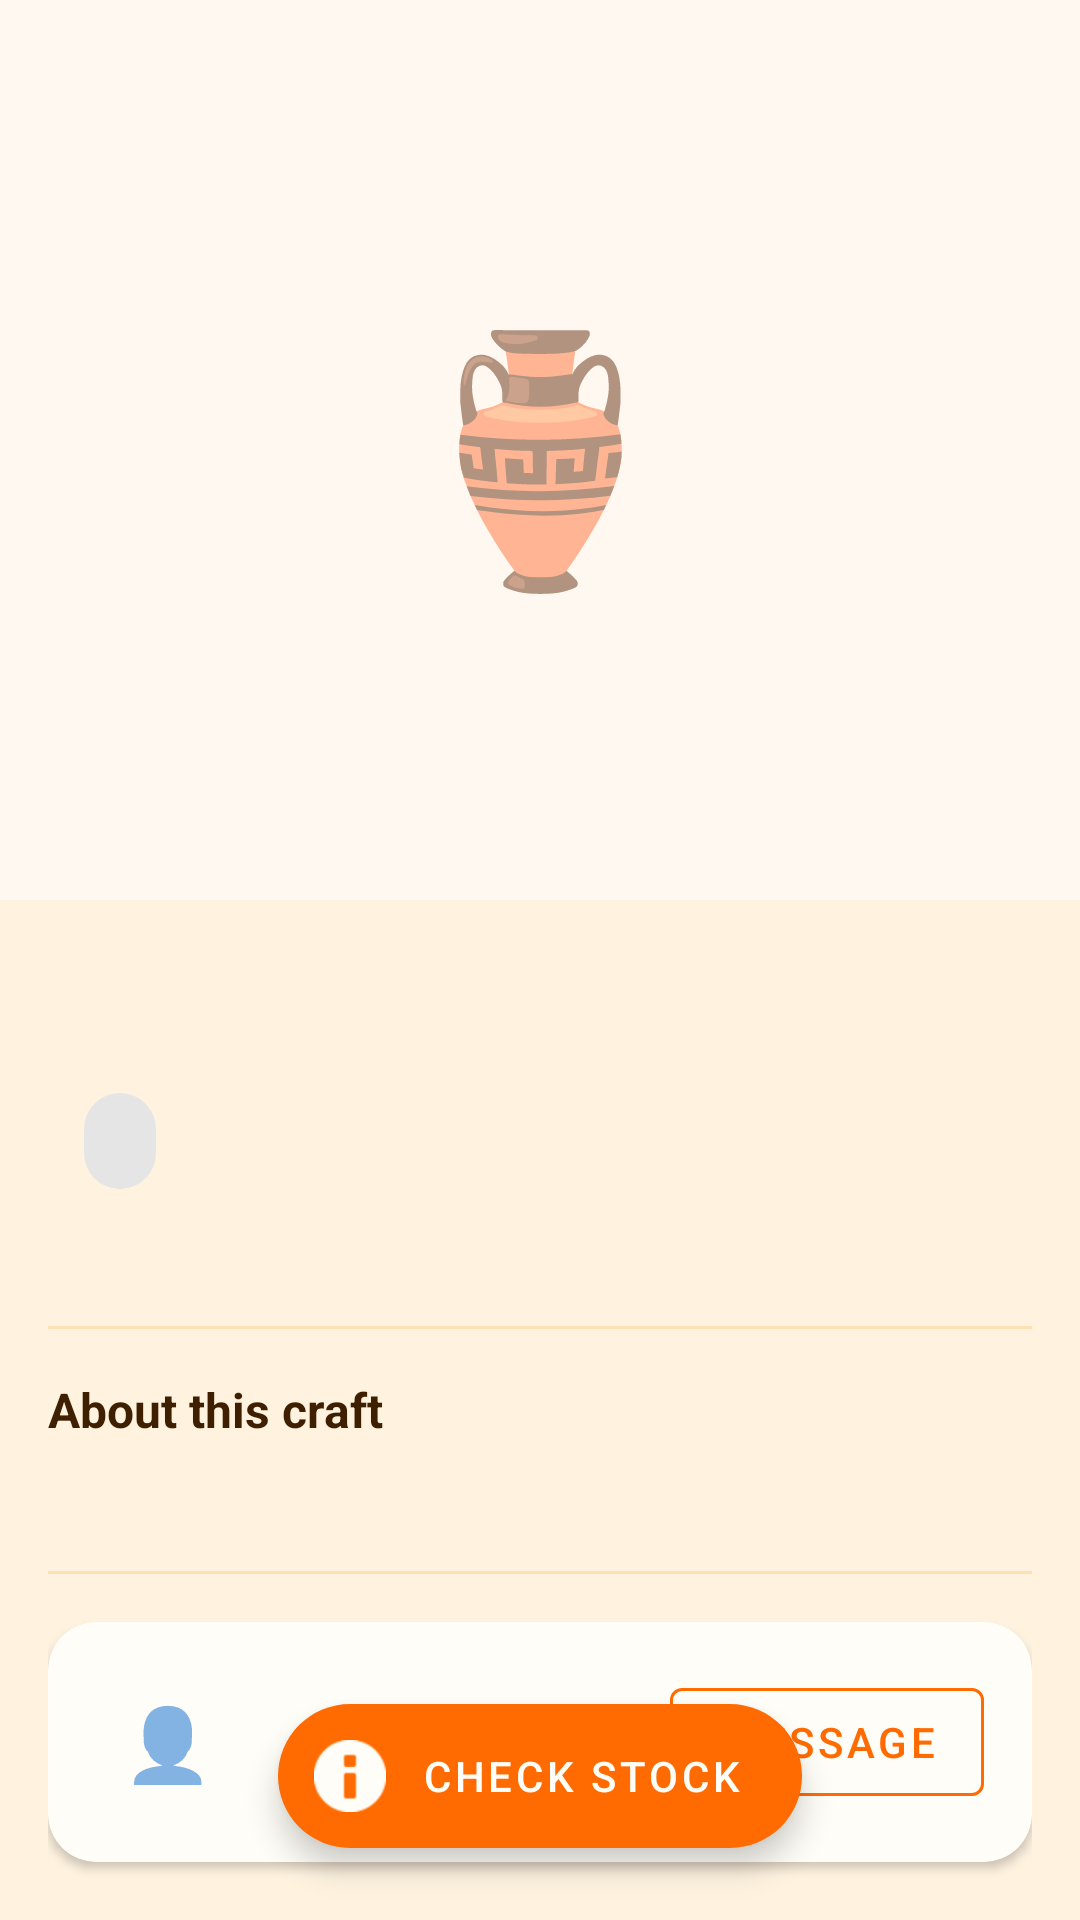

Write the Android layout XML for this screen, with the resource values it uses.
<!-- AndroidManifest.xml: application theme Theme.HalliSanthe -->
<!-- res/layout/activity_detail.xml -->
<?xml version="1.0" encoding="utf-8"?>
<androidx.coordinatorlayout.widget.CoordinatorLayout
    xmlns:android="http://schemas.android.com/apk/res/android"
    xmlns:app="http://schemas.android.com/apk/res-auto"
    android:layout_width="match_parent"
    android:layout_height="match_parent"
    android:background="@color/background">

    <com.google.android.material.appbar.AppBarLayout
        android:id="@+id/detailAppBar"
        android:layout_width="match_parent"
        android:layout_height="300dp"
        app:elevation="0dp">

        <com.google.android.material.appbar.CollapsingToolbarLayout
            android:id="@+id/collapsingToolbar"
            android:layout_width="match_parent"
            android:layout_height="match_parent"
            app:contentScrim="@color/saffron"
            app:layout_scrollFlags="scroll|exitUntilCollapsed">

            <ImageView
                android:id="@+id/detailProductImage"
                android:layout_width="match_parent"
                android:layout_height="match_parent"
                android:background="@color/cream"
                android:contentDescription="Product detail image"
                android:scaleType="centerCrop"
                app:layout_collapseMode="parallax" />

            <TextView
                android:id="@+id/detailImagePlaceholder"
                android:layout_width="match_parent"
                android:layout_height="match_parent"
                android:gravity="center"
                android:text="🏺"
                android:textSize="80sp" />

            <androidx.appcompat.widget.Toolbar
                android:id="@+id/detailToolbar"
                android:layout_width="match_parent"
                android:layout_height="?attr/actionBarSize"
                app:layout_collapseMode="pin"
                app:navigationIcon="@drawable/ic_back"
                app:navigationIconTint="@color/warm_white" />

        </com.google.android.material.appbar.CollapsingToolbarLayout>
    </com.google.android.material.appbar.AppBarLayout>

    <androidx.core.widget.NestedScrollView
        android:layout_width="match_parent"
        android:layout_height="match_parent"
        app:layout_behavior="@string/appbar_scrolling_view_behavior">

        <LinearLayout
            android:layout_width="match_parent"
            android:layout_height="wrap_content"
            android:orientation="vertical"
            android:padding="16dp">

            <LinearLayout
                android:layout_width="match_parent"
                android:layout_height="wrap_content"
                android:gravity="center_vertical"
                android:orientation="horizontal">

                <TextView
                    android:id="@+id/detailProductName"
                    android:layout_width="0dp"
                    android:layout_height="wrap_content"
                    android:layout_weight="1"
                    android:textColor="@color/dark_brown"
                    android:textSize="22sp"
                    android:textStyle="bold" />

                <TextView
                    android:id="@+id/detailProductPrice"
                    android:layout_width="wrap_content"
                    android:layout_height="wrap_content"
                    android:textColor="@color/saffron"
                    android:textSize="24sp"
                    android:textStyle="bold" />
            </LinearLayout>

            <com.google.android.material.chip.Chip
                android:id="@+id/detailStockChip"
                android:layout_width="wrap_content"
                android:layout_height="wrap_content"
                android:layout_marginTop="8dp"
                android:textColor="@color/warm_white" />

            <TextView
                android:id="@+id/detailCategory"
                android:layout_width="wrap_content"
                android:layout_height="wrap_content"
                android:layout_marginTop="4dp"
                android:textColor="@color/emerald"
                android:textSize="13sp" />

            <View
                android:layout_width="match_parent"
                android:layout_height="1dp"
                android:layout_marginTop="16dp"
                android:layout_marginBottom="16dp"
                android:background="@color/divider" />

            <TextView
                android:layout_width="wrap_content"
                android:layout_height="wrap_content"
                android:text="About this craft"
                android:textColor="@color/dark_brown"
                android:textSize="16sp"
                android:textStyle="bold" />

            <TextView
                android:id="@+id/detailDescription"
                android:layout_width="match_parent"
                android:layout_height="wrap_content"
                android:layout_marginTop="8dp"
                android:lineSpacingMultiplier="1.5"
                android:textColor="@color/text_secondary"
                android:textSize="14sp" />

            <View
                android:layout_width="match_parent"
                android:layout_height="1dp"
                android:layout_marginTop="16dp"
                android:layout_marginBottom="16dp"
                android:background="@color/divider" />

            <com.google.android.material.card.MaterialCardView
                android:layout_width="match_parent"
                android:layout_height="wrap_content"
                app:cardBackgroundColor="@color/warm_white"
                app:cardCornerRadius="16dp"
                app:cardElevation="2dp">

                <LinearLayout
                    android:layout_width="match_parent"
                    android:layout_height="wrap_content"
                    android:gravity="center_vertical"
                    android:orientation="horizontal"
                    android:padding="16dp">

                    <TextView
                        android:layout_width="48dp"
                        android:layout_height="48dp"
                        android:background="@drawable/bg_artisan_avatar"
                        android:gravity="center"
                        android:text="👤"
                        android:textSize="24sp" />

                    <LinearLayout
                        android:layout_width="0dp"
                        android:layout_height="wrap_content"
                        android:layout_marginStart="12dp"
                        android:layout_weight="1"
                        android:orientation="vertical">

                        <TextView
                            android:id="@+id/detailArtisanName"
                            android:layout_width="wrap_content"
                            android:layout_height="wrap_content"
                            android:textColor="@color/dark_brown"
                            android:textSize="15sp"
                            android:textStyle="bold" />

                        <TextView
                            android:id="@+id/detailArtisanLocation"
                            android:layout_width="wrap_content"
                            android:layout_height="wrap_content"
                            android:textColor="@color/text_secondary"
                            android:textSize="12sp" />
                    </LinearLayout>

                    <com.google.android.material.button.MaterialButton
                        android:id="@+id/btnMessageArtisan"
                        style="@style/Widget.MaterialComponents.Button.OutlinedButton"
                        android:layout_width="wrap_content"
                        android:layout_height="wrap_content"
                        android:text="Message"
                        android:textColor="@color/saffron"
                        app:strokeColor="@color/saffron" />
                </LinearLayout>
            </com.google.android.material.card.MaterialCardView>

            <View
                android:layout_width="match_parent"
                android:layout_height="80dp" />

        </LinearLayout>
    </androidx.core.widget.NestedScrollView>

    <com.google.android.material.floatingactionbutton.ExtendedFloatingActionButton
        android:id="@+id/fabCheckStock"
        android:layout_width="wrap_content"
        android:layout_height="wrap_content"
        android:layout_gravity="bottom|center"
        android:layout_marginBottom="24dp"
        android:text="@string/check_stock"
        android:textColor="@color/warm_white"
        app:backgroundTint="@color/saffron"
        app:icon="@android:drawable/ic_dialog_info"
        app:iconTint="@color/warm_white" />

</androidx.coordinatorlayout.widget.CoordinatorLayout>
<!-- resources referenced by this layout -->
<resources>
  <color name="background">#FFF3E0</color>
  <color name="cream">#FFF8F0</color>
  <color name="dark_brown">#3E1F00</color>
  <color name="divider">#FFE0B2</color>
  <color name="emerald">#2D6A4F</color>
  <color name="saffron">#FF6B00</color>
  <color name="text_secondary">#757575</color>
  <color name="warm_white">#FFFDF7</color>
  <string name="check_stock">Check Stock</string>
  <style name="Theme.HalliSanthe" parent="Theme.MaterialComponents.DayNight.NoActionBar">
          <item name="colorPrimary">@color/saffron</item>
          <item name="colorPrimaryVariant">@color/saffron_dark</item>
          <item name="colorOnPrimary">@color/warm_white</item>
          <item name="colorSecondary">@color/emerald</item>
          <item name="colorOnSecondary">@color/warm_white</item>
          <item name="android:colorBackground">@color/background</item>
          <item name="android:statusBarColor">@color/status_bar</item>
          <item name="android:windowLightStatusBar" tools:targetApi="m">false</item>
      </style>
  <color name="saffron_dark">#CC5500</color>
  <color name="status_bar">#CC5500</color>
</resources>
